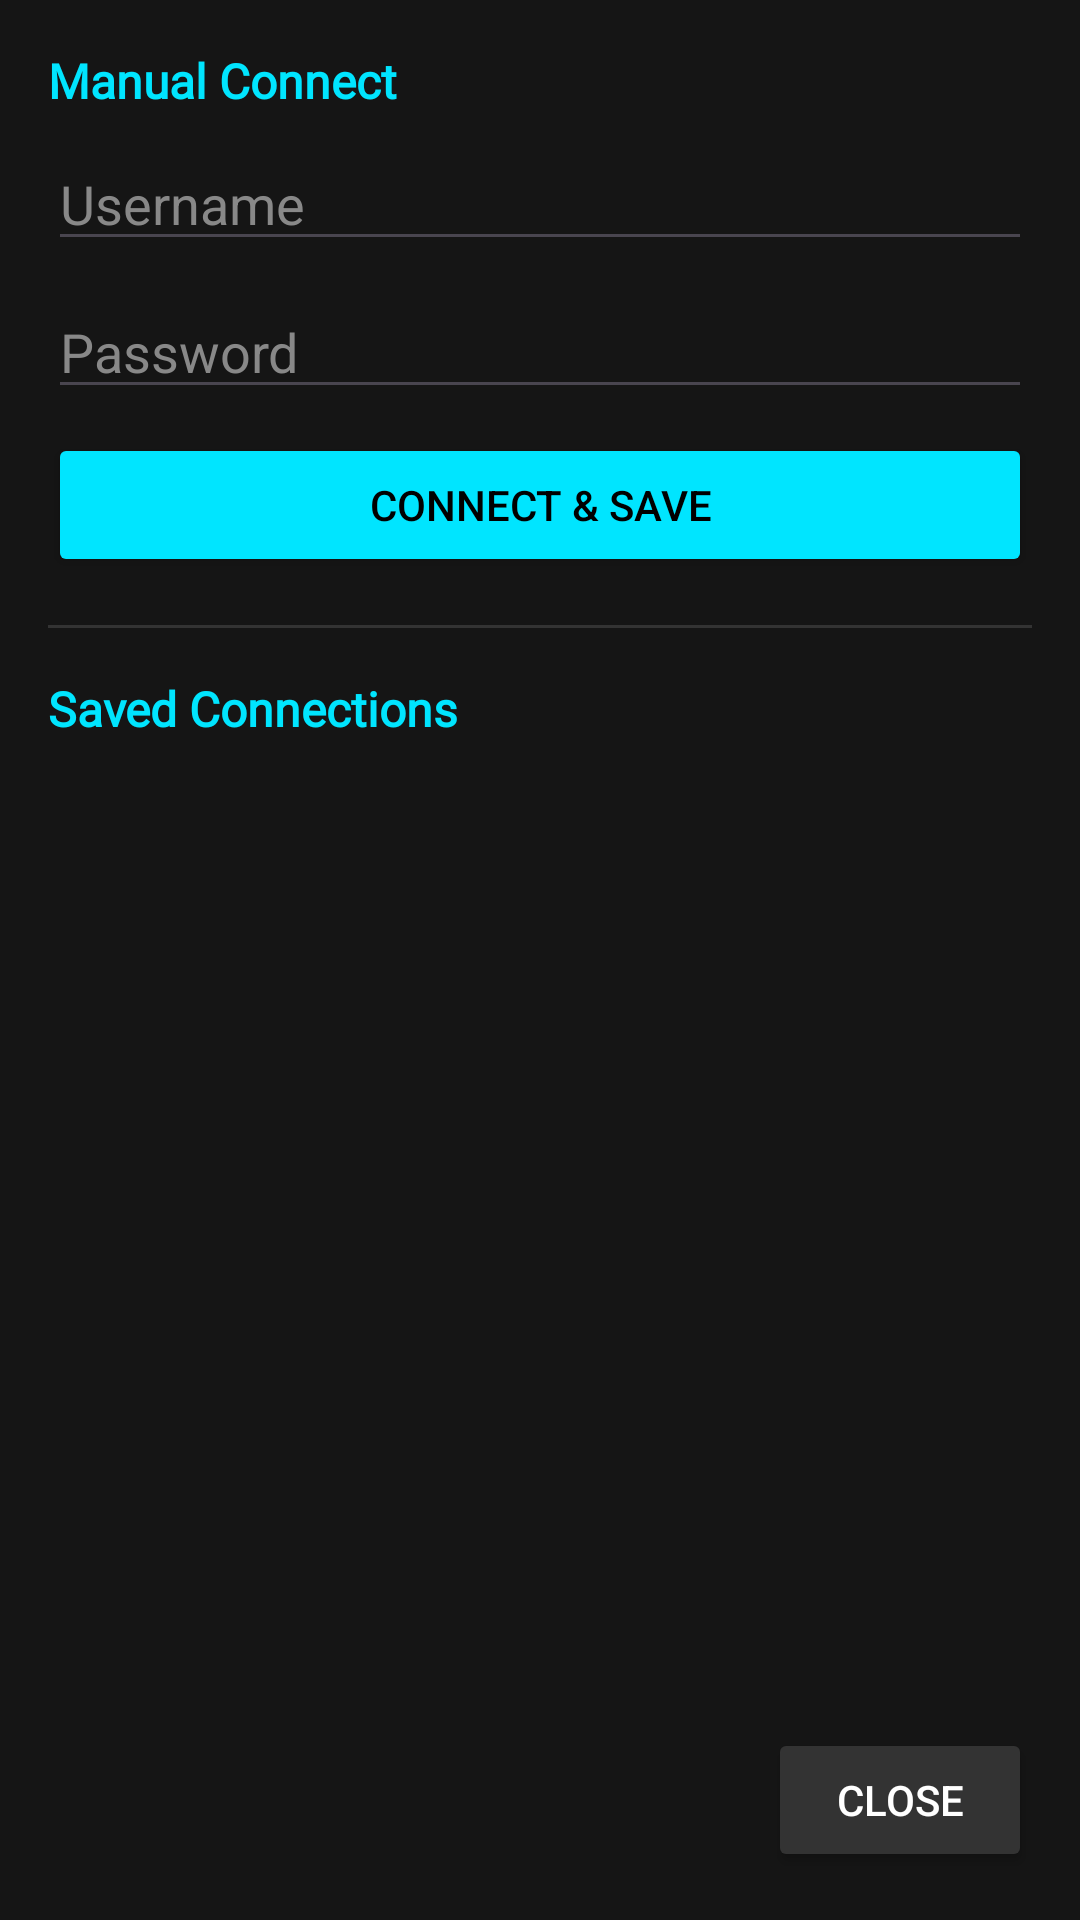

Here is an Android app screen rendered from its layout file. Give the layout XML and the strings, colors and styles it references.
<!-- AndroidManifest.xml: application theme Theme.PocketSQL -->
<!-- res/layout/dialog_connections.xml -->
<?xml version="1.0" encoding="utf-8"?>
<LinearLayout xmlns:android="http://schemas.android.com/apk/res/android"
    android:layout_width="match_parent"
    android:layout_height="match_parent"
    android:background="#151515"
    android:orientation="vertical"
    android:padding="16dp">

    <TextView
        android:layout_width="match_parent"
        android:layout_height="wrap_content"
        android:fontFamily="@font/jetbrains_mono"
        android:text="@string/title_connections"
        android:textColor="#00E5FF"
        android:textSize="16sp"
        android:textStyle="bold"
        android:layout_marginBottom="8dp" />

    <EditText
        android:id="@+id/etConnUsername"
        android:layout_width="match_parent"
        android:layout_height="wrap_content"
        android:hint="@string/hint_username"
        android:textColorHint="#888888"
        android:textColor="#FFFFFF"
        android:inputType="text"
        android:layout_marginBottom="8dp" />

    <EditText
        android:id="@+id/etConnPassword"
        android:layout_width="match_parent"
        android:layout_height="wrap_content"
        android:hint="@string/hint_password"
        android:textColorHint="#888888"
        android:textColor="#FFFFFF"
        android:inputType="textPassword"
        android:layout_marginBottom="8dp" />

    <Button
        android:id="@+id/btnConnectManual"
        android:layout_width="match_parent"
        android:layout_height="wrap_content"
        android:backgroundTint="#00E5FF"
        android:textColor="#000000"
        android:text="@string/btn_connect_save"
        android:layout_marginBottom="16dp" />

    <View
        android:layout_width="match_parent"
        android:layout_height="1dp"
        android:background="#333333"
        android:layout_marginBottom="16dp" />

    <TextView
        android:layout_width="match_parent"
        android:layout_height="wrap_content"
        android:fontFamily="@font/jetbrains_mono"
        android:text="@string/saved_connections_title"
        android:textColor="#00E5FF"
        android:textSize="16sp"
        android:textStyle="bold"
        android:layout_marginBottom="8dp" />

    <ScrollView
        android:layout_width="match_parent"
        android:layout_height="0dp"
        android:layout_weight="1"
        android:fillViewport="true">

        <LinearLayout
            android:id="@+id/connectionsListContainer"
            android:layout_width="match_parent"
            android:layout_height="wrap_content"
            android:orientation="vertical">
            
        </LinearLayout>
    </ScrollView>

    <LinearLayout
        android:layout_width="match_parent"
        android:layout_height="wrap_content"
        android:orientation="horizontal"
        android:gravity="end"
        android:layout_marginTop="16dp">

        <Button
            android:id="@+id/btnCloseConnections"
            android:layout_width="wrap_content"
            android:layout_height="wrap_content"
            android:backgroundTint="#333333"
            android:textColor="#FFFFFF"
            android:text="@string/btn_close" />
    </LinearLayout>
</LinearLayout>
<!-- resources referenced by this layout -->
<resources>
  <string name="btn_close">Close</string>
  <string name="btn_connect_save">Connect &amp; Save</string>
  <string name="hint_password">Password</string>
  <string name="hint_username">Username</string>
  <string name="saved_connections_title">Saved Connections</string>
  <string name="title_connections">Manual Connect</string>
  <style name="Theme.PocketSQL" parent="Base.Theme.PocketSQL" />
  <style name="Base.Theme.PocketSQL" parent="Theme.Material3.DayNight.NoActionBar">
          
          <item name="android:windowBackground">@color/splash_bg_color</item>
          <item name="android:colorBackground">@color/splash_bg_color</item>
          <item name="android:windowIsTranslucent">false</item>
          
          
          <item name="android:windowSplashScreenBackground" tools:targetApi="31">@color/splash_bg_color</item>
          <item name="android:windowSplashScreenAnimatedIcon" tools:targetApi="31">@android:color/transparent</item>
      </style>
  <color name="splash_bg_color">#020A1F</color>
</resources>
